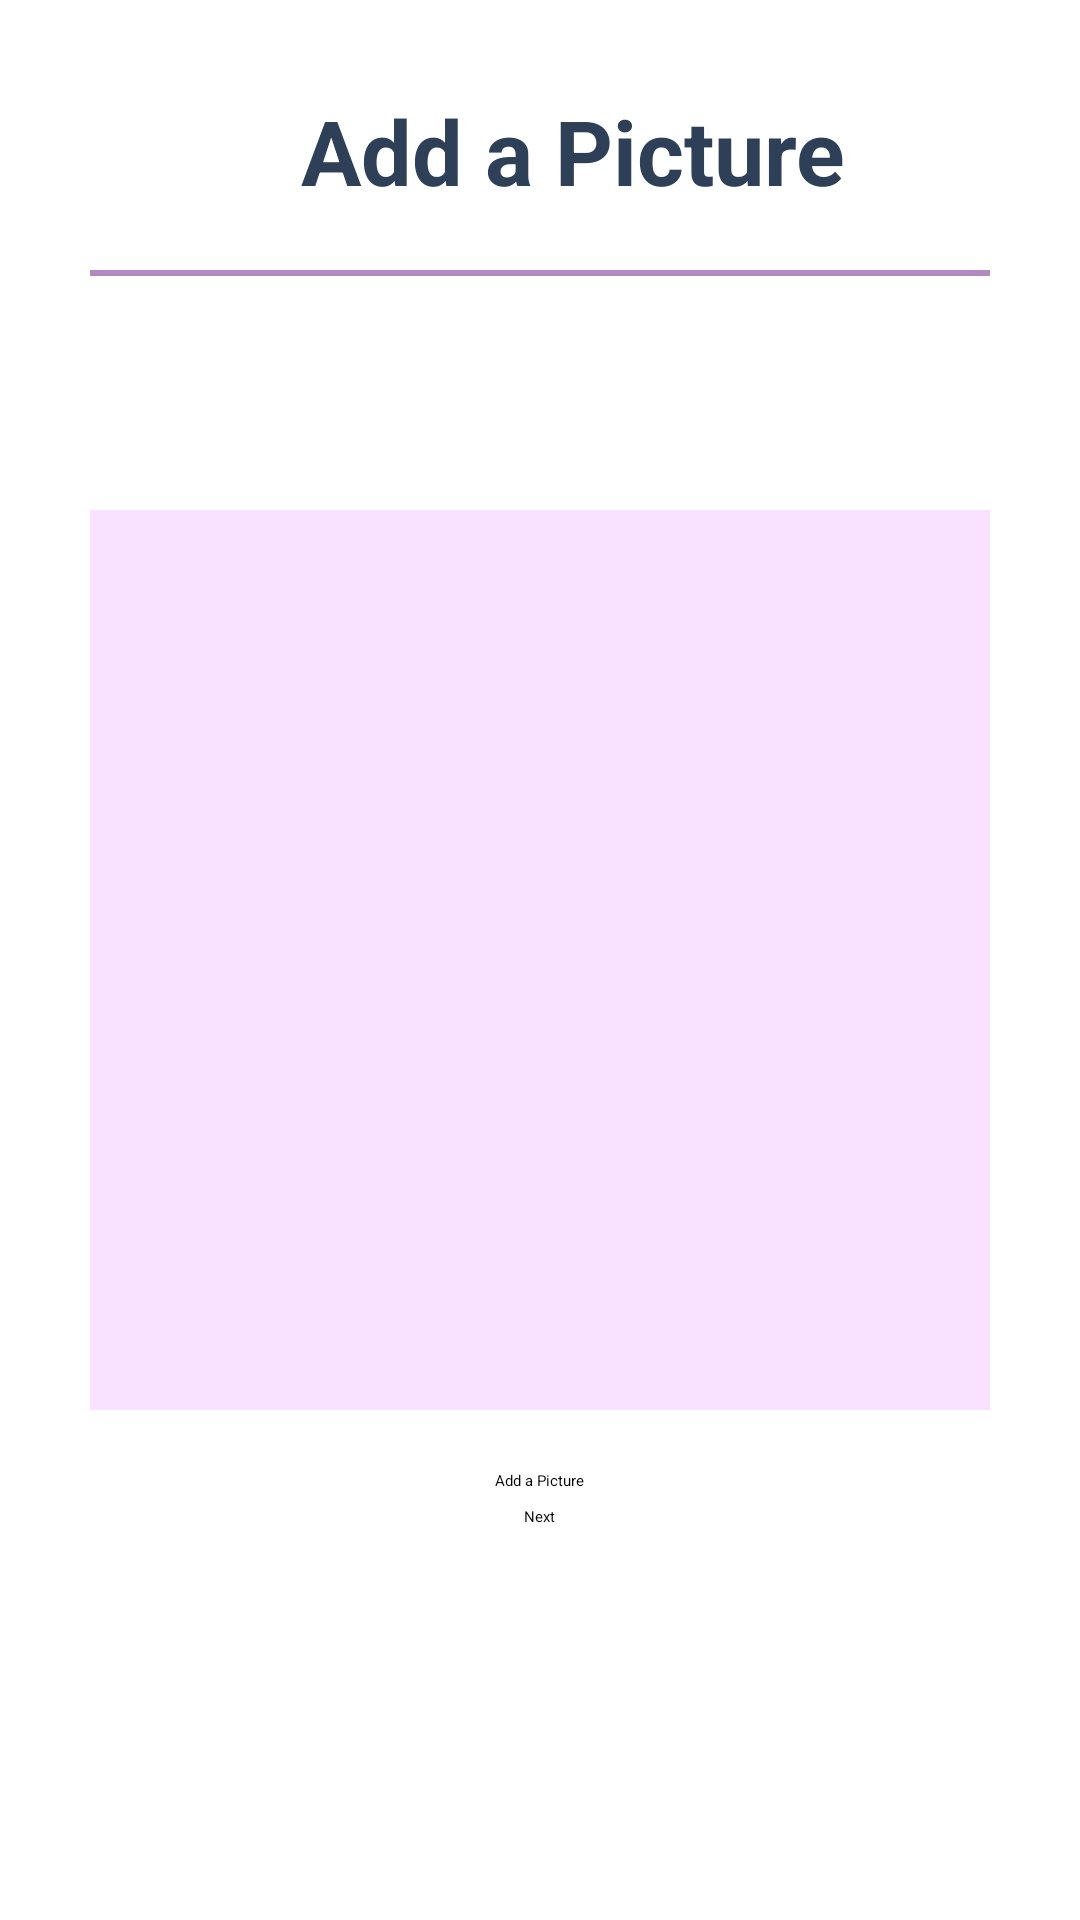

Layout XML and referenced resources for this Android screen:
<!-- AndroidManifest.xml: application theme Theme.MyApp -->
<!-- res/layout/add_image.xml -->
<?xml version="1.0" encoding="utf-8"?>
<RelativeLayout xmlns:android="http://schemas.android.com/apk/res/android"
    xmlns:tools="http://schemas.android.com/tools"
    android:layout_width="match_parent"
    android:layout_height="match_parent"
    android:background="@color/background"
    android:paddingEnd="30dp"
    android:paddingStart="30dp">
    <LinearLayout
        android:layout_width="match_parent"
        android:layout_height="wrap_content"
        android:orientation="horizontal">

        <ImageButton
            android:id="@+id/back_button"
            android:contentDescription="Back"
            android:layout_width="70dp"
            android:layout_height="wrap_content"
            android:src="@drawable/arrow_small_left"
            android:background="@null"
            android:layout_marginTop="25dp"
            android:layout_marginStart="-15dp">
        </ImageButton>

        <TextView
            android:id="@+id/Greeting"
            android:layout_width="match_parent"
            android:layout_height="wrap_content"
            android:layout_marginTop="30dp"
            android:layout_marginLeft="15dp"
            android:text="@string/add_pic_title"
            android:textColor="@color/fontColour1"
            android:textSize="30dp"
            android:textStyle="bold" />
    </LinearLayout>

    <View
        android:id="@+id/separator"
        android:layout_width="match_parent"
        android:layout_marginTop="90dp"
        android:layout_height="2dp"
        android:background="@color/accentColour2" />

    <ImageView
        android:id="@+id/picturePlace"
        android:layout_width="300dp"
        android:layout_height="300dp"
        android:layout_centerInParent="true"
        android:background="@color/inputFieldColor"
        android:scaleType="centerCrop" />


    <Button
        android:id="@+id/selectImageButton"
        android:layout_width="wrap_content"
        android:layout_height="wrap_content"
        android:layout_below="@id/picturePlace"
        android:layout_marginTop="20dp"
        android:layout_centerHorizontal="true"
        android:backgroundTint="@color/redish"
        android:text="@string/add_pic" />

    <Button
        android:id="@+id/next_btn"
        android:layout_width="wrap_content"
        android:layout_height="wrap_content"
        android:layout_marginTop="5dp"
        android:layout_below="@id/selectImageButton"
        android:layout_centerHorizontal="true"
        android:text="@string/next" />

</RelativeLayout>
<!-- resources referenced by this layout -->
<resources>
  <color name="accentColour2">#B389C1</color>
  <color name="background">#FFFFFF</color>
  <color name="fontColour1">#2E4057</color>
  <color name="inputFieldColor">#F9E2FF</color>
  <color name="redish">#DA4167</color>
  <!-- drawable arrow_small_left (drawable) -->
  <vector xmlns:android="http://schemas.android.com/apk/res/android"
      android:width="50dp"
      android:height="50dp"
      android:viewportWidth="24"
      android:viewportHeight="24">
  
    <path
        android:fillColor="@color/accentColour4"
        android:pathData="M19,11H9l3.29,-3.29a1,1 0,0 0,0 -1.42,1 1,0 0,0 -1.41,0l-4.29,4.3A2,2 0,0 0,6 12H6a2,2 0,0 0,0.59 1.4l4.29,4.3a1,1 0,1 0,1.41 -1.42L9,13H19a1,1 0,0 0,0 -2Z"/>
  </vector>
  <string name="add_pic">Add a Picture</string>
  <string name="add_pic_title">Add a Picture</string>
  <string name="next">Next</string>
</resources>
